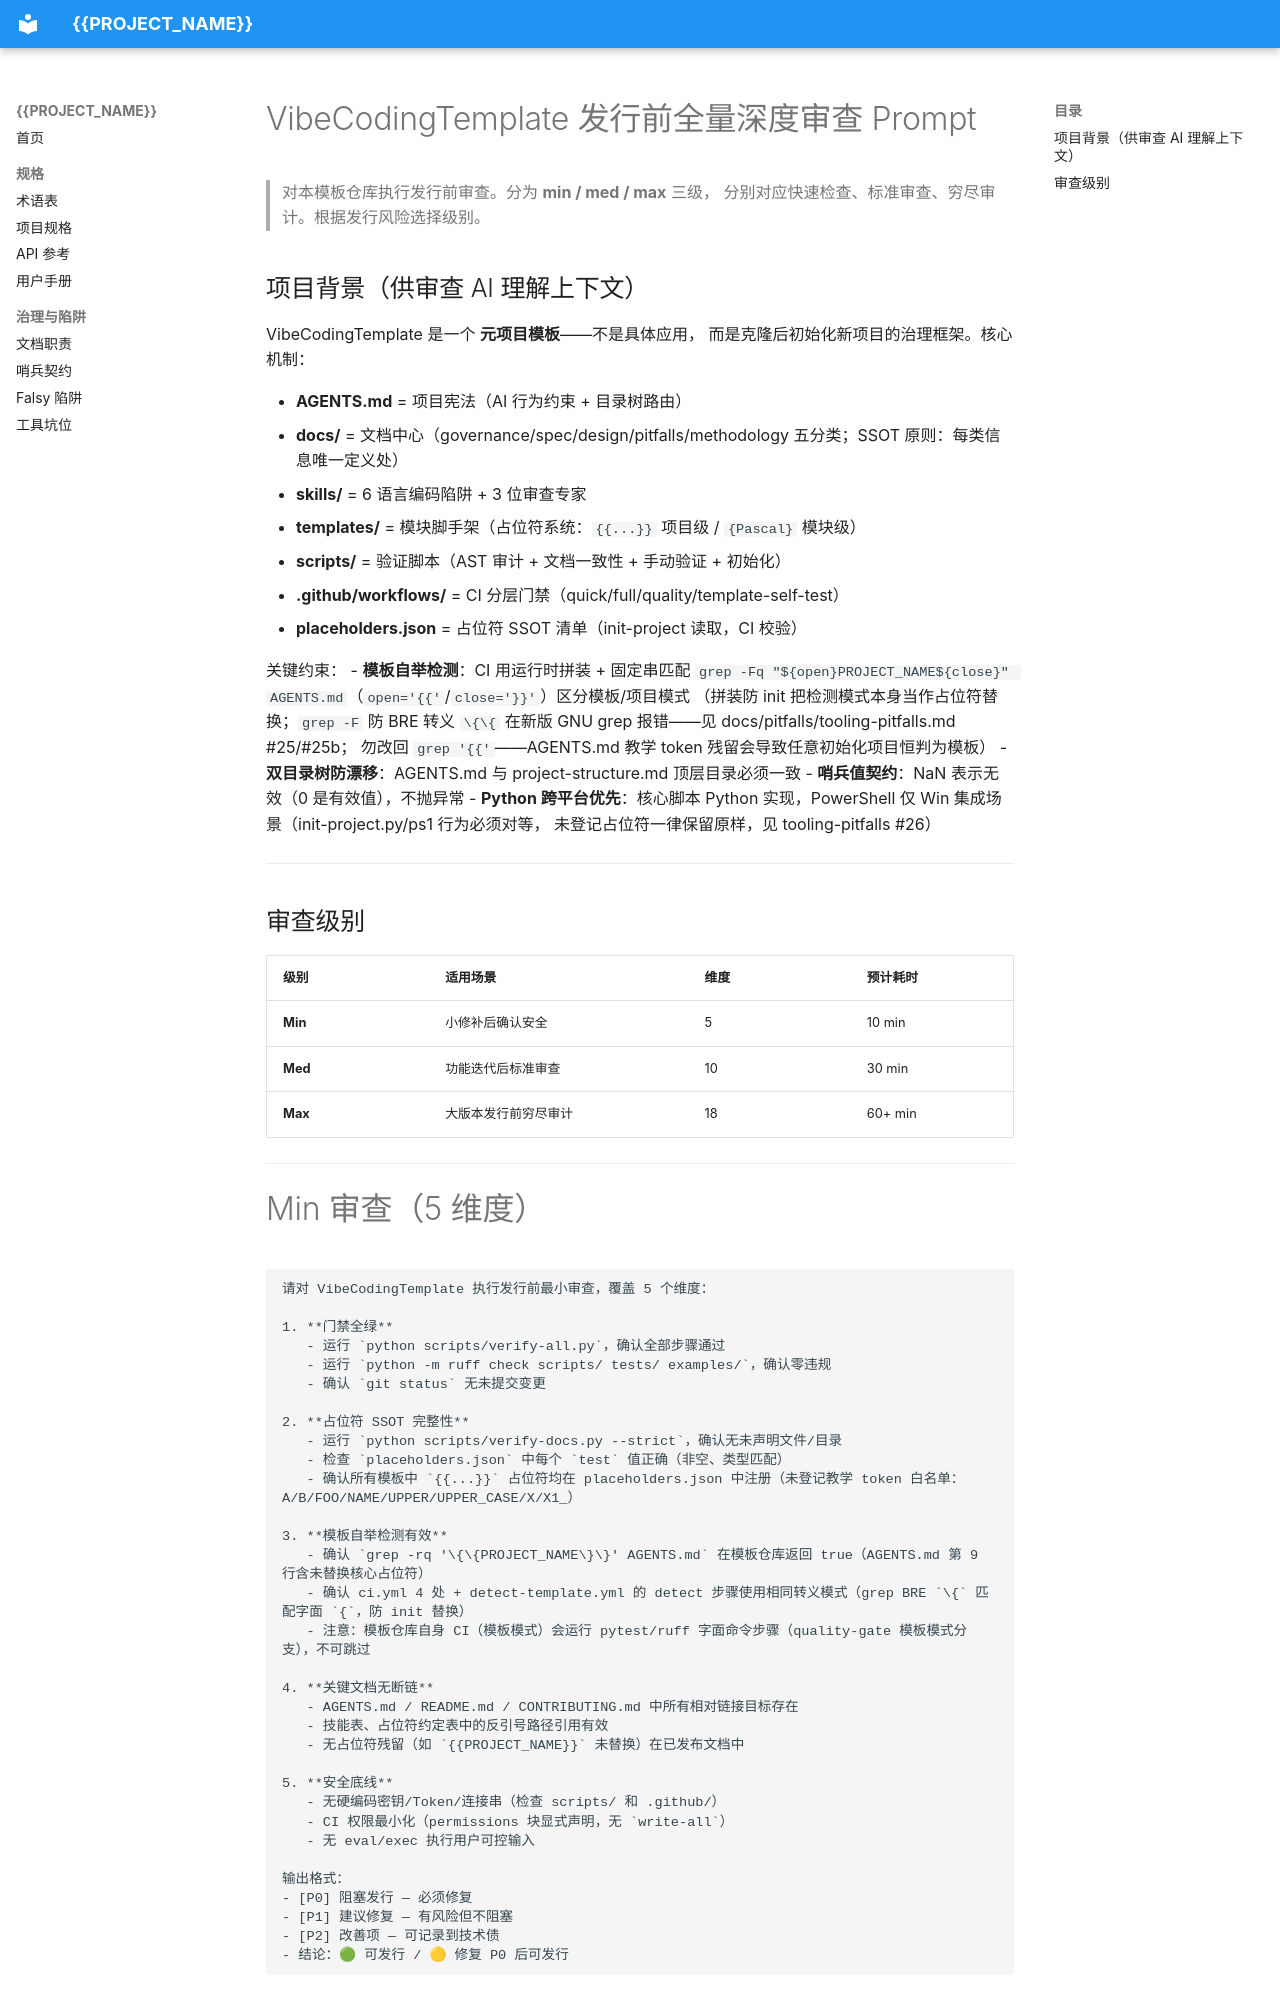

repository: zgrwo/VibeCodingTemplate · page: governance/pre-release-review-prompt/index.html · generator: mkdocs

# VibeCodingTemplate 发行前全量深度审查 Prompt

> 对本模板仓库执行发行前审查。分为 **min / med / max** 三级，
> 分别对应快速检查、标准审查、穷尽审计。根据发行风险选择级别。

## 项目背景（供审查 AI 理解上下文）

VibeCodingTemplate 是一个 **元项目模板**——不是具体应用，
而是克隆后初始化新项目的治理框架。核心机制：

- **AGENTS.md** = 项目宪法（AI 行为约束 + 目录树路由）
- **docs/** = 文档中心（governance/spec/design/pitfalls/methodology 五分类；SSOT 原则：每类信息唯一定义处）
- **skills/** = 6 语言编码陷阱 + 3 位审查专家
- **templates/** = 模块脚手架（占位符系统：`{{...}}` 项目级 / `{Pascal}` 模块级）
- **scripts/** = 验证脚本（AST 审计 + 文档一致性 + 手动验证 + 初始化）
- **.github/workflows/** = CI 分层门禁（quick/full/quality/template-self-test）
- **placeholders.json** = 占位符 SSOT 清单（init-project 读取，CI 校验）

关键约束：
- **模板自举检测**：CI 用运行时拼装 + 固定串匹配 `grep -Fq "${open}PROJECT_NAME${close}" AGENTS.md`（`open='{{'`/`close='}}'`）区分模板/项目模式
  （拼装防 init 把检测模式本身当作占位符替换；`grep -F` 防 BRE 转义 `\{\{` 在新版 GNU grep 报错——见 docs/pitfalls/tooling-pitfalls.md #25/#25b；
  勿改回 `grep '{{'`——AGENTS.md 教学 token 残留会导致任意初始化项目恒判为模板）
- **双目录树防漂移**：AGENTS.md 与 project-structure.md 顶层目录必须一致
- **哨兵值契约**：NaN 表示无效（0 是有效值），不抛异常
- **Python 跨平台优先**：核心脚本 Python 实现，PowerShell 仅 Win 集成场景（init-project.py/ps1 行为必须对等，
  未登记占位符一律保留原样，见 tooling-pitfalls #26）

---

## 审查级别

| 级别 | 适用场景 | 维度 | 预计耗时 |
|------|----------|------|----------|
| **Min** | 小修补后确认安全 | 5 | 10 min |
| **Med** | 功能迭代后标准审查 | 10 | 30 min |
| **Max** | 大版本发行前穷尽审计 | 18 | 60+ min |

---

# Min 审查（5 维度）

```
请对 VibeCodingTemplate 执行发行前最小审查，覆盖 5 个维度：

1. **门禁全绿**
   - 运行 `python scripts/verify-all.py`，确认全部步骤通过
   - 运行 `python -m ruff check scripts/ tests/ examples/`，确认零违规
   - 确认 `git status` 无未提交变更

2. **占位符 SSOT 完整性**
   - 运行 `python scripts/verify-docs.py --strict`，确认无未声明文件/目录
   - 检查 `placeholders.json` 中每个 `test` 值正确（非空、类型匹配）
   - 确认所有模板中 `{{...}}` 占位符均在 placeholders.json 中注册（未登记教学 token 白名单：A/B/FOO/NAME/UPPER/UPPER_CASE/X/X1_）

3. **模板自举检测有效**
   - 确认 `grep -rq '\{\{PROJECT_NAME\}\}' AGENTS.md` 在模板仓库返回 true（AGENTS.md 第 9 行含未替换核心占位符）
   - 确认 ci.yml 4 处 + detect-template.yml 的 detect 步骤使用相同转义模式（grep BRE `\{` 匹配字面 `{`，防 init 替换）
   - 注意：模板仓库自身 CI（模板模式）会运行 pytest/ruff 字面命令步骤（quality-gate 模板模式分支），不可跳过

4. **关键文档无断链**
   - AGENTS.md / README.md / CONTRIBUTING.md 中所有相对链接目标存在
   - 技能表、占位符约定表中的反引号路径引用有效
   - 无占位符残留（如 `{{PROJECT_NAME}}` 未替换）在已发布文档中

5. **安全底线**
   - 无硬编码密钥/Token/连接串（检查 scripts/ 和 .github/）
   - CI 权限最小化（permissions 块显式声明，无 `write-all`）
   - 无 eval/exec 执行用户可控输入

输出格式：
- [P0] 阻塞发行 — 必须修复
- [P1] 建议修复 — 有风险但不阻塞
- [P2] 改善项 — 可记录到技术债
- 结论：🟢 可发行 / 🟡 修复 P0 后可发行
```

---
